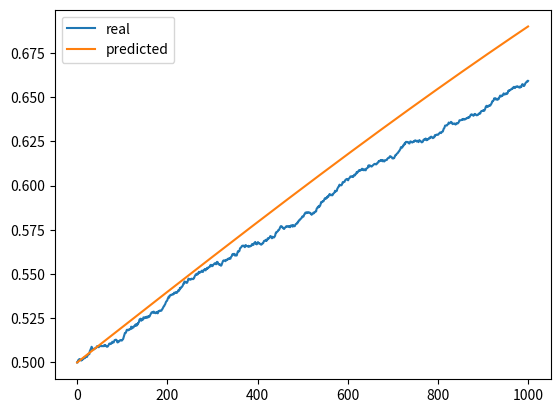

Here is the Python script that generated this plot:
import matplotlib.pyplot as plt
import random
import numpy as np

samples = 500
length = 1000

p_A_given_g = 0.51
p_A_given_b = 0.49
p_B_given_g = 1 - p_A_given_g
p_B_given_b = 1 - p_A_given_b

p_A = 0.51
p_B = 1 - p_A

p_g = 0.5
p_b = 1 - p_g

# sample only As
p_gs_mean = np.zeros(length + 1)
for _ in range(samples):
    p_gs = [p_g]
    p_g_given_D = p_g
    for i in range(1, length + 1):
        symbol = np.random.choice(['A', 'B'], p=[p_A, p_B])
        if symbol == 'A':
            p_d = p_A_given_g * p_g_given_D + p_A_given_b * (1 - p_g_given_D)
            p_g_given_D = (p_A_given_g * p_g_given_D) / p_d
        else:
            p_d = p_B_given_g * p_g_given_D + p_B_given_b * (1 - p_g_given_D)
            p_g_given_D = (p_B_given_g * p_g_given_D) / p_d
        p_gs.append(p_g_given_D)
    p_gs_mean += np.array(p_gs)
p_gs_mean /= samples

p_g_predicted = [p_g]
for i in range(1, length + 1):
    # predicted (non-recurrent)
    p_d_pred = (p_A_given_g**(i * p_A) * p_B_given_g**(i * p_B)) * p_g + (p_A_given_b**(i * p_A) * p_B_given_b**(i * p_B)) * p_b
    p = (p_A_given_g**(i * p_A) * p_B_given_g**(i * p_B)) * p_g / p_d_pred
    p_g_predicted.append(p)

# plot
plt.plot(p_gs_mean, label='real')
plt.plot(p_g_predicted, label='predicted')
plt.legend()
plt.savefig('bernoulli.png')
